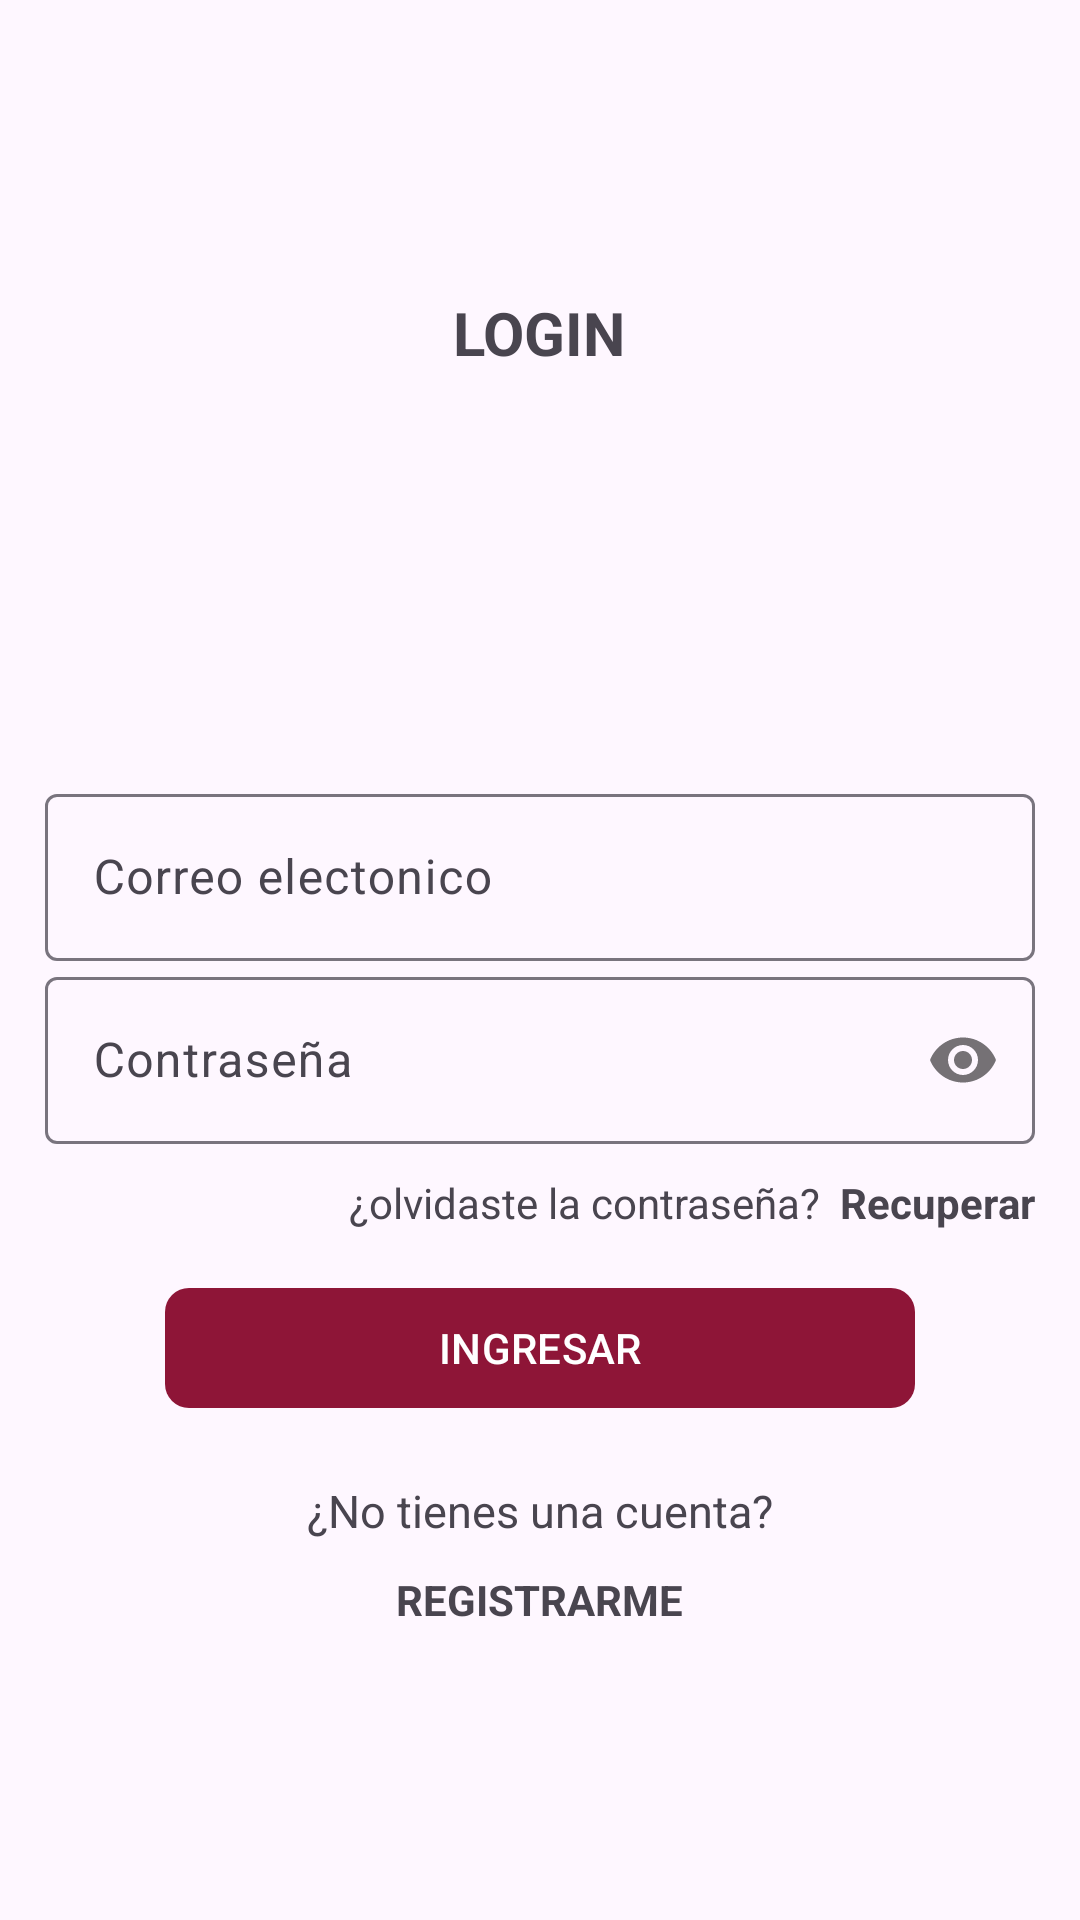

This screen was rendered from an Android layout file. Write that file and the resources it references.
<!-- AndroidManifest.xml: application theme Theme.ToDoListSQL -->
<!-- res/layout/activity_login.xml -->
<?xml version="1.0" encoding="utf-8"?>
<androidx.appcompat.widget.LinearLayoutCompat
    xmlns:android="http://schemas.android.com/apk/res/android"
    xmlns:app="http://schemas.android.com/apk/res-auto"
    xmlns:tools="http://schemas.android.com/tools"
    android:id="@+id/main"
    android:layout_width="match_parent"
    android:layout_height="match_parent"
    android:gravity="center"
    android:orientation="vertical"
    android:padding="15dp"
    tools:context=".LoginActivity">

    <TextView
        android:text="@string/txt_login"
        android:textAllCaps="true"
        android:textSize="20sp"
        android:textStyle="bold"
        android:layout_width="wrap_content"
        android:layout_height="wrap_content"/>

    <ImageView
        android:src="@drawable/img_login"
        android:layout_marginTop="15dp"
        android:layout_width="100dp"
        android:layout_height="100dp"/>

    
    <com.google.android.material.textfield.TextInputLayout
        android:layout_marginTop="20dp"
        android:layout_width="match_parent"
        android:layout_height="wrap_content">

        <EditText
            android:id="@+id/et_Email"
            android:hint="@string/et_Email"
            android:inputType="textEmailAddress"
            android:layout_width="match_parent"
            android:layout_height="wrap_content"/>

    </com.google.android.material.textfield.TextInputLayout>

    
    <com.google.android.material.textfield.TextInputLayout
        android:layout_width="match_parent"
        android:layout_height="wrap_content"
        app:passwordToggleEnabled="true">
        <EditText
            android:id="@+id/et_Password"
            android:hint="@string/et_Password"
            android:inputType="textPassword"
            android:layout_width="match_parent"
            android:layout_height="wrap_content"/>
    </com.google.android.material.textfield.TextInputLayout>

    <TextView
        android:id="@+id/tv_recuperar_cuenta"
        android:text="@string/tv_recuperar_cuenta"
        android:layout_marginTop="10dp"
        android:layout_gravity="end"
        android:layout_width="wrap_content"
        android:layout_height="wrap_content"/>

    <com.google.android.material.button.MaterialButton
        android:id="@+id/btn_Ingresar"
        android:text="@string/btn_Ingresar"
        android:textAllCaps="true"
        android:layout_marginTop="15dp"
        app:cornerRadius="8dp"
        android:layout_width="250dp"
        android:layout_height="wrap_content"/>
    <TextView
        android:text="@string/txt_no_tienes_cuenta"
        android:textSize="15sp"
        android:layout_marginTop="20dp"
        android:layout_width="wrap_content"
        android:layout_height="wrap_content" />

    <TextView
        android:id="@+id/tv_registrarme"
        android:text="@string/tv_registrarme"
        android:textAllCaps="true"
        android:textStyle="bold"
        android:layout_marginTop="10dp"
        android:layout_width="wrap_content"
        android:layout_height="wrap_content"/>

</androidx.appcompat.widget.LinearLayoutCompat>
<!-- resources referenced by this layout -->
<resources>
  <string name="btn_Ingresar">Ingresar</string>
  <string name="et_Email">Correo electonico</string>
  <string name="et_Password">Contraseña</string>
  <string name="tv_recuperar_cuenta">¿olvidaste la contraseña? <b> Recuperar</b></string>
  <string name="tv_registrarme">Registrarme</string>
  <string name="txt_login">Login</string>
  <string name="txt_no_tienes_cuenta">¿No tienes una cuenta?</string>
  <style name="Theme.ToDoListSQL" parent="Base.Theme.ToDoListSQL" />
  <style name="Base.Theme.ToDoListSQL" parent="Theme.Material3.DayNight.NoActionBar">
          
          <item name="colorPrimary">@color/color1</item>
          <item name="colorPrimaryVariant">@color/color1</item>
          <item name="android:statusBarColor">@color/color1</item>
  
      </style>
  <color name="color1">#8e1537</color>
</resources>
